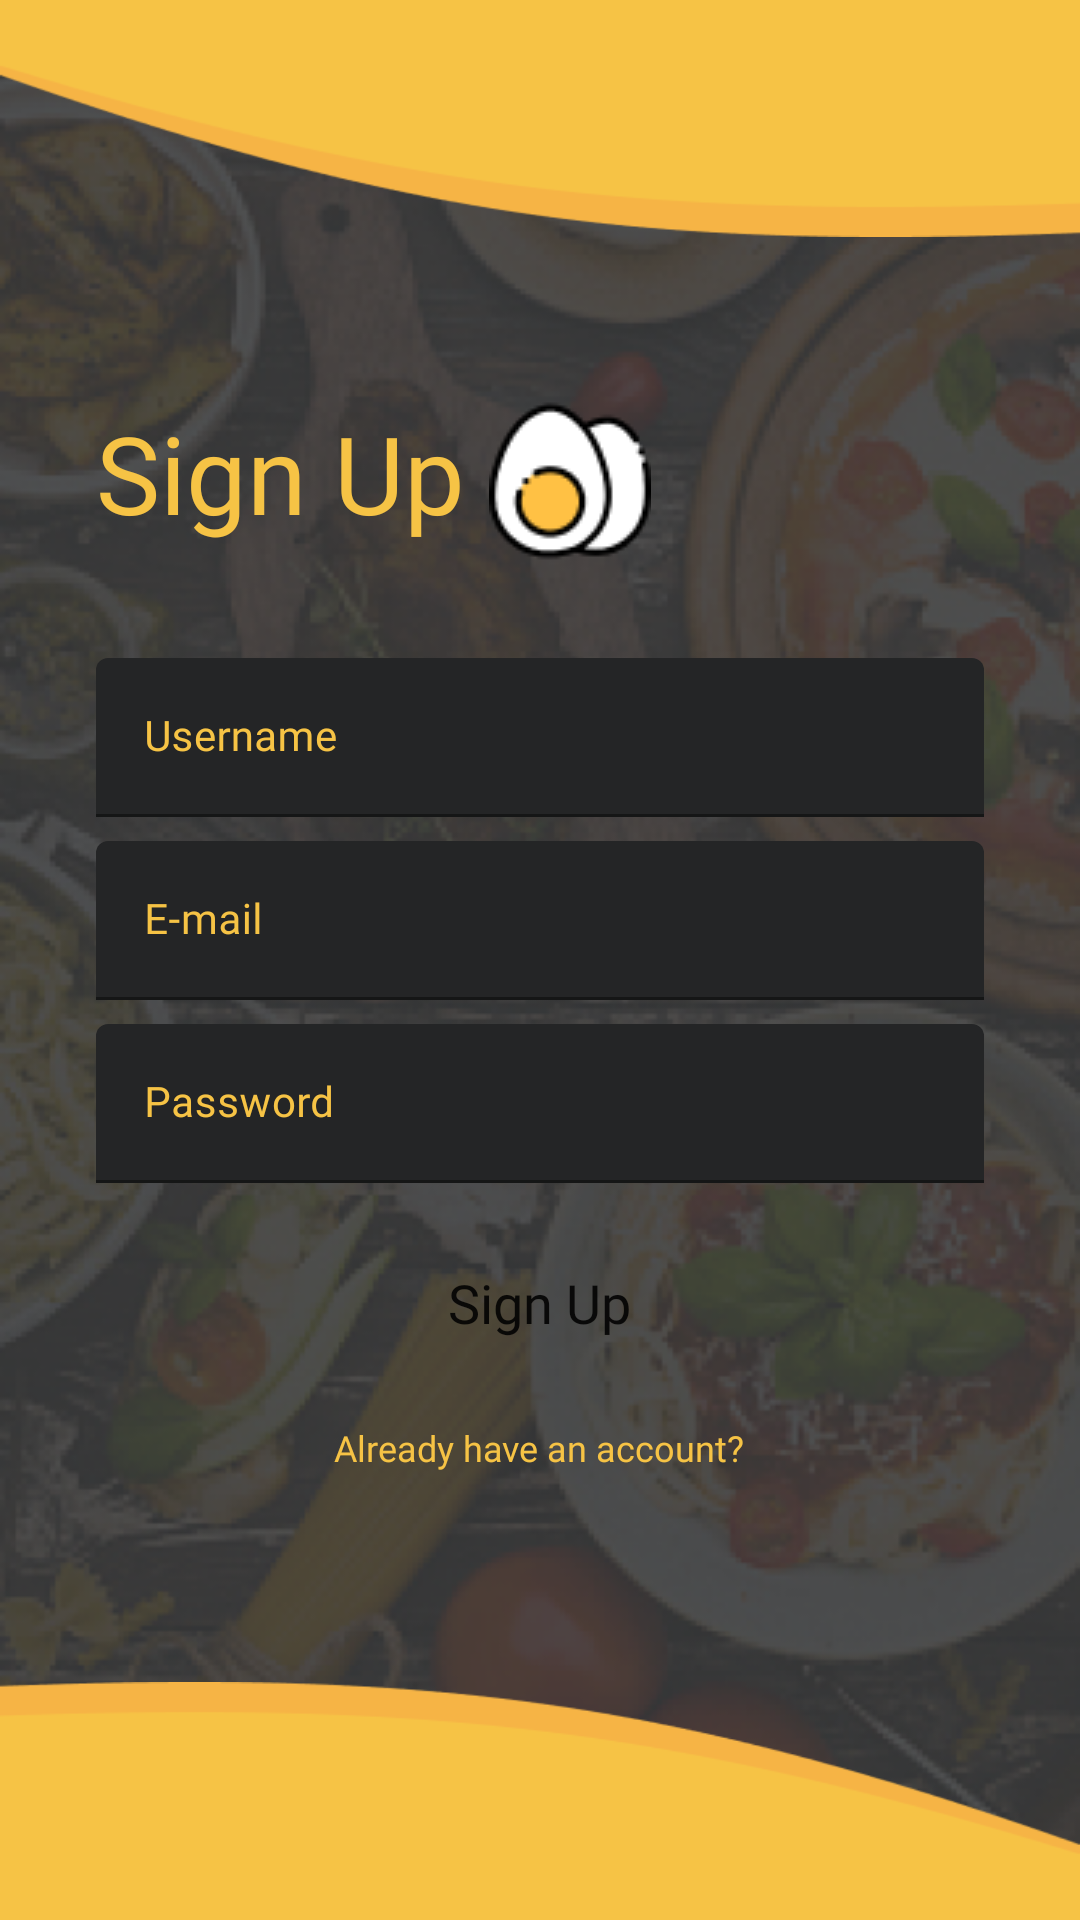

This screen was rendered from an Android layout file. Write that file and the resources it references.
<!-- AndroidManifest.xml: application theme Theme.FoodPad -->
<!-- res/layout/activity_register.xml -->
<?xml version="1.0" encoding="utf-8"?>
<LinearLayout xmlns:android="http://schemas.android.com/apk/res/android"
    xmlns:app="http://schemas.android.com/apk/res-auto"
    xmlns:tools="http://schemas.android.com/tools"
    android:layout_width="match_parent"
    android:layout_height="match_parent"
    android:background="@drawable/foodpad_background_dark"
    android:orientation="vertical"
    tools:context=".RegisterActivity">

    <ImageView
        android:id="@+id/topRoundIV"
        android:layout_width="match_parent"
        android:layout_height="64dp"
        app:srcCompat="@drawable/round_shape"
        android:scaleType="fitXY"
        android:scaleX="-1"
        android:layout_weight="1"/>


    <LinearLayout
        android:layout_width="match_parent"
        android:layout_height="wrap_content"
        android:layout_weight="5"
        android:gravity="center_vertical"
        android:orientation="vertical">

        <LinearLayout
            android:id="@+id/loginTextLL"
            android:layout_width="match_parent"
            android:layout_height="wrap_content"
            android:orientation="horizontal"
            android:paddingHorizontal="32dp"
            android:paddingVertical="16dp"
            app:layout_constraintEnd_toEndOf="parent"
            app:layout_constraintStart_toStartOf="parent"
            app:layout_constraintTop_toBottomOf="@+id/topRoundIV">

            <TextView
                android:id="@+id/logInTV"
                android:layout_width="wrap_content"
                android:layout_height="wrap_content"
                android:fontFamily="@font/poppins_semibold"
                android:text="Sign Up"
                android:textColor="@color/primary_yellow"
                android:textSize="36sp" />

            <ImageView
                android:id="@+id/spaghettiIV"
                android:layout_width="wrap_content"
                android:layout_height="wrap_content"
                android:layout_marginLeft="8dp"
                app:srcCompat="@drawable/ic_egg" />
        </LinearLayout>



        <LinearLayout
            android:id="@+id/formFieldsLL"
            android:layout_width="match_parent"
            android:layout_height="wrap_content"
            android:gravity="center"
            android:orientation="vertical"
            android:paddingHorizontal="32dp"
            android:paddingVertical="16dp"
            app:layout_constraintEnd_toEndOf="parent"
            app:layout_constraintStart_toStartOf="parent"
            app:layout_constraintTop_toBottomOf="@+id/loginTextLL">

            <com.google.android.material.textfield.TextInputLayout
                style="@style/Widget.MaterialComponents.TextInputLayout.FilledBox"
                android:layout_width="match_parent"

                android:layout_height="wrap_content"
                android:textColor="@color/primary_yellow"
                android:textColorHint="@color/primary_yellow"
                app:boxBackgroundColor="@color/dark_gray"
                app:boxStrokeColor="@color/primary_yellow">

                <com.google.android.material.textfield.TextInputEditText
                    android:id="@+id/signupUsernameEt"
                    android:layout_width="match_parent"
                    android:layout_height="wrap_content"
                    android:fontFamily="@font/poppins_medium"
                    android:hint="Username"
                    android:inputType="text"
                    android:textColor="@color/primary_yellow"
                    android:textSize="14sp" />
            </com.google.android.material.textfield.TextInputLayout>

            <com.google.android.material.textfield.TextInputLayout
                style="@style/Widget.MaterialComponents.TextInputLayout.FilledBox"
                android:layout_width="match_parent"
                android:layout_height="wrap_content"
                android:layout_marginTop="8dp"
                android:textColor="@color/primary_yellow"
                android:textColorHint="@color/primary_yellow"
                app:boxBackgroundColor="@color/dark_gray"
                app:boxStrokeColor="@color/primary_yellow">

                <com.google.android.material.textfield.TextInputEditText
                    android:id="@+id/signupEmailEt"
                    android:layout_width="match_parent"
                    android:layout_height="wrap_content"
                    android:fontFamily="@font/poppins_medium"
                    android:hint="E-mail"
                    android:inputType="textEmailAddress"
                    android:textColor="@color/primary_yellow"
                    android:textSize="14sp" />
            </com.google.android.material.textfield.TextInputLayout>

            <com.google.android.material.textfield.TextInputLayout
                style="@style/Widget.MaterialComponents.TextInputLayout.FilledBox"
                android:layout_width="match_parent"
                android:layout_height="wrap_content"
                android:layout_marginTop="8dp"
                android:textColor="@color/primary_yellow"
                android:textColorHint="@color/primary_yellow"
                app:boxBackgroundColor="@color/dark_gray"
                app:boxStrokeColor="@color/primary_yellow">

                <com.google.android.material.textfield.TextInputEditText
                    android:id="@+id/signupPasswordEt"
                    android:layout_width="match_parent"
                    android:layout_height="wrap_content"
                    android:fontFamily="@font/poppins_medium"
                    android:hint="Password"
                    android:inputType="textPassword"
                    android:textColor="@color/primary_yellow"
                    android:textSize="14sp" />
            </com.google.android.material.textfield.TextInputLayout>

        </LinearLayout>

        <LinearLayout
            android:id="@+id/formBtnLL"
            android:layout_width="match_parent"
            android:layout_height="wrap_content"
            android:gravity="center"
            android:orientation="vertical"
            app:layout_constraintBottom_toTopOf="@id/bottomRoundIV"
            app:layout_constraintEnd_toEndOf="parent"
            app:layout_constraintStart_toStartOf="parent"
            app:layout_constraintTop_toBottomOf="@+id/formFieldsLL">

            <Button
                android:id="@+id/loginAccBtn"
                android:layout_width="283dp"
                android:layout_height="48dp"
                android:background="@drawable/rounded_button"
                android:fontFamily="@font/poppins_medium"
                android:text="Sign Up"
                android:textAllCaps="false"
                android:textSize="18dp"
                app:backgroundTint="@color/primary_yellow"
                app:layout_constraintTop_toBottomOf="@+id/passwordET" />

            <TextView
                android:id="@+id/loginTV"
                android:layout_width="wrap_content"
                android:layout_height="wrap_content"
                android:layout_marginTop="16dp"
                android:clickable="true"
                android:fontFamily="@font/poppins_medium"
                android:minHeight="48dp"
                android:text="Already have an account?"
                android:textColor="@color/primary_yellow"
                android:textSize="12sp" />

        </LinearLayout>

    </LinearLayout>

    <ImageView
        android:id="@+id/bottomRoundIV"
        android:layout_width="match_parent"
        android:layout_height="64dp"
        android:scaleY="-1"
        android:scaleType="fitXY"
        android:layout_weight="1"
        app:srcCompat="@drawable/round_shape" />

</LinearLayout>
<!-- resources referenced by this layout -->
<resources>
  <color name="dark_gray">#FF242526</color>
  <color name="primary_yellow">#FFF6C345</color>
  <!-- drawable foodpad_background_dark: png bitmap (drawable, 233905 bytes) -->
  <!-- drawable ic_egg: png bitmap (drawable, 2544 bytes) -->
  <!-- drawable round_shape: png bitmap (drawable, 2526 bytes) -->
  <style name="Theme.FoodPad" parent="Theme.MaterialComponents.DayNight.NoActionBar">
          
          <item name="colorPrimary">@color/primary_yellow</item>
          <item name="colorPrimaryVariant">@color/primary_yellow_variant</item>
          <item name="colorOnPrimary">@color/black</item>
          
          <item name="colorSecondary">@color/black</item>
          <item name="colorOnSecondary">@color/white</item>
          
          <item name="android:statusBarColor" tools:targetApi="l">?attr/colorPrimaryVariant</item>
          
      </style>
  <color name="primary_yellow_variant">#FFDB9F0B</color>
  <color name="black">#FF000000</color>
  <color name="white">#FFFFFFFF</color>
</resources>
